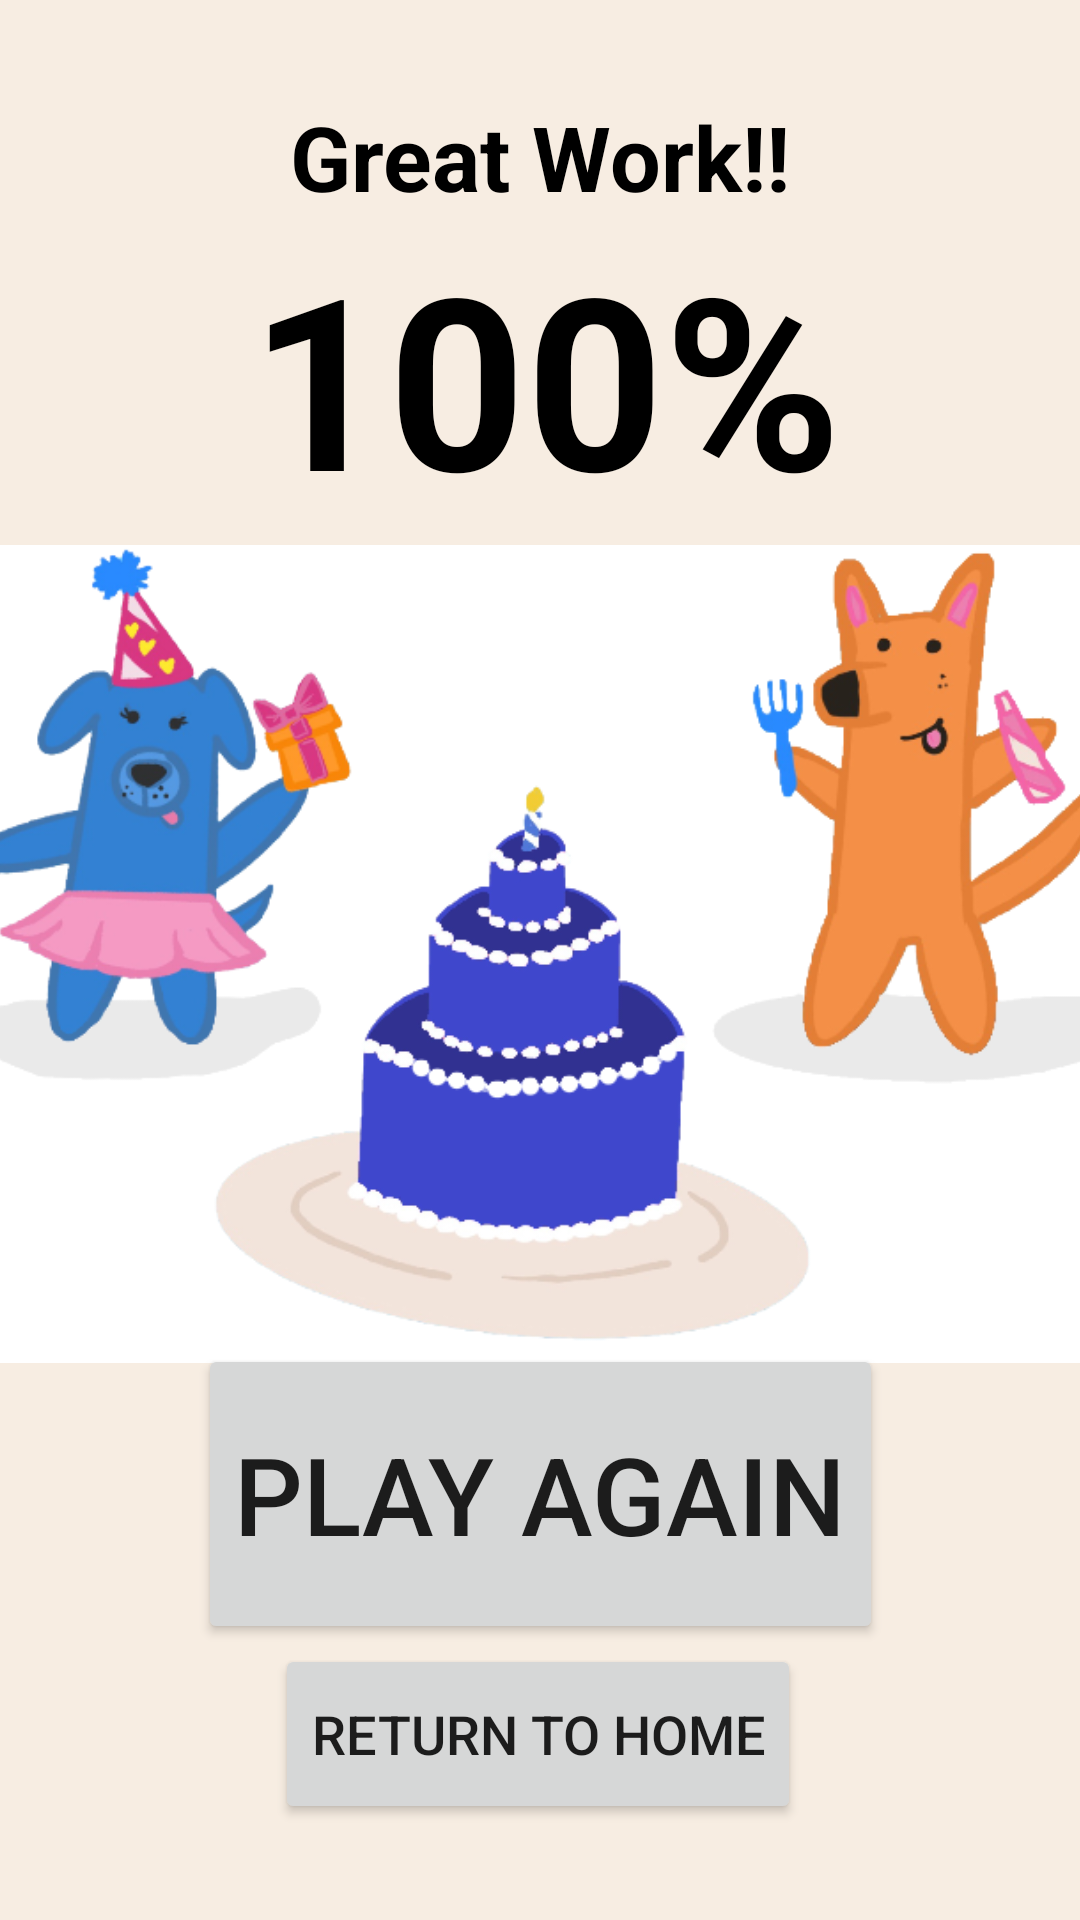

Write the Android layout XML for this screen, with the resource values it uses.
<!-- AndroidManifest.xml: application theme Theme.MathFlash -->
<!-- res/layout/activity_end_screen.xml -->
<?xml version="1.0" encoding="utf-8"?>
<androidx.constraintlayout.widget.ConstraintLayout xmlns:android="http://schemas.android.com/apk/res/android"
    xmlns:app="http://schemas.android.com/apk/res-auto"
    xmlns:tools="http://schemas.android.com/tools"
    android:layout_width="match_parent"
    android:layout_height="match_parent"
    android:background="@color/background"
    tools:context=".end_screen">

    <TextView
        android:id="@+id/textView2"
        android:layout_width="wrap_content"
        android:layout_height="wrap_content"
        android:layout_marginTop="32dp"
        android:text="Great Work!!"
        android:textColor="#000000"
        android:textSize="30sp"
        android:textStyle="bold"
        app:layout_constraintEnd_toEndOf="parent"
        app:layout_constraintStart_toStartOf="parent"
        app:layout_constraintTop_toTopOf="parent" />

    <TextView
        android:id="@+id/score"
        android:layout_width="wrap_content"
        android:layout_height="wrap_content"
        android:text="30/30"
        android:textColor="#000000"
        android:textSize="30sp"
        android:textStyle="bold"
        app:layout_constraintEnd_toEndOf="parent"
        app:layout_constraintHorizontal_bias="0.498"
        app:layout_constraintStart_toStartOf="parent"
        app:layout_constraintTop_toBottomOf="@+id/textView5" />

    <TextView
        android:id="@+id/percent"
        android:layout_width="wrap_content"
        android:layout_height="wrap_content"
        android:text="100%"
        android:textColor="#000000"
        android:textSize="80sp"
        android:textStyle="bold"
        app:layout_constraintEnd_toEndOf="parent"
        app:layout_constraintHorizontal_bias="0.512"
        app:layout_constraintStart_toStartOf="parent"
        app:layout_constraintTop_toBottomOf="@+id/textView2" />

    <TextView
        android:id="@+id/textView5"
        android:layout_width="wrap_content"
        android:layout_height="wrap_content"
        android:text="Your score:"
        android:textColor="#000000"
        android:textSize="20sp"
        app:layout_constraintEnd_toEndOf="parent"
        app:layout_constraintStart_toStartOf="parent"
        app:layout_constraintTop_toBottomOf="@+id/imageView3" />

    <Button
        android:id="@+id/button3"
        android:layout_width="wrap_content"
        android:layout_height="100dp"
        android:onClick="startGame"
        android:text="Play Again"
        android:textSize="36dp"
        android:theme="@style/Button.purple"
        app:cornerRadius="20dp"
        app:layout_constraintBottom_toTopOf="@+id/button4"
        app:layout_constraintEnd_toEndOf="parent"
        app:layout_constraintStart_toStartOf="parent" />

    <Button
        android:id="@+id/button4"
        android:layout_width="wrap_content"
        android:layout_height="60dp"
        android:layout_marginBottom="32dp"
        android:onClick="returnMain"
        android:text="Return to Home"
        android:textSize="18dp"
        android:theme="@style/Button.teal"
        app:cornerRadius="20dp"
        app:layout_constraintBottom_toBottomOf="parent"
        app:layout_constraintEnd_toEndOf="parent"
        app:layout_constraintHorizontal_bias="0.497"
        app:layout_constraintStart_toStartOf="parent" />


    <ImageView
        android:id="@+id/imageView3"
        android:layout_width="388dp"
        android:layout_height="278dp"
        app:layout_constraintEnd_toEndOf="parent"
        app:layout_constraintHorizontal_bias="0.457"
        app:layout_constraintStart_toStartOf="parent"
        app:layout_constraintTop_toBottomOf="@+id/percent"
        app:srcCompat="@drawable/party_v4" />

</androidx.constraintlayout.widget.ConstraintLayout>
<!-- resources referenced by this layout -->
<resources>
  <color name="background">#f7ede2</color>
  <!-- drawable party_v4: png bitmap (drawable, 114785 bytes) -->
  <style name="Button.purple" parent="ThemeOverlay.AppCompat">
          <item name="colorPrimary">@color/purple</item>
      </style>
  <style name="Button.teal" parent="ThemeOverlay.AppCompat">
          <item name="colorPrimary">@color/teal</item>
      </style>
  <style name="Theme.MathFlash" parent="Theme.MaterialComponents.DayNight.NoActionBar">
          
          <item name="colorPrimary">@color/accent</item>
          <item name="colorPrimaryVariant">@color/black</item>
          <item name="backgroundColor">@color/background</item>
          <item name="colorOnPrimary">@color/black</item>
          
          <item name="colorSecondary">@color/teal</item>
          <item name="colorSecondaryVariant">@color/orange</item>
          <item name="colorOnSecondary">@color/black</item>
          
          <item name="android:statusBarColor">?attr/colorOnPrimary</item>
          
      </style>
  <color name="purple">#9B78C6</color>
  <color name="teal">#5DBDB4</color>
  <color name="accent">#BCA68E</color>
  <color name="black">#FF000000</color>
  <color name="orange">#E3A448</color>
</resources>
